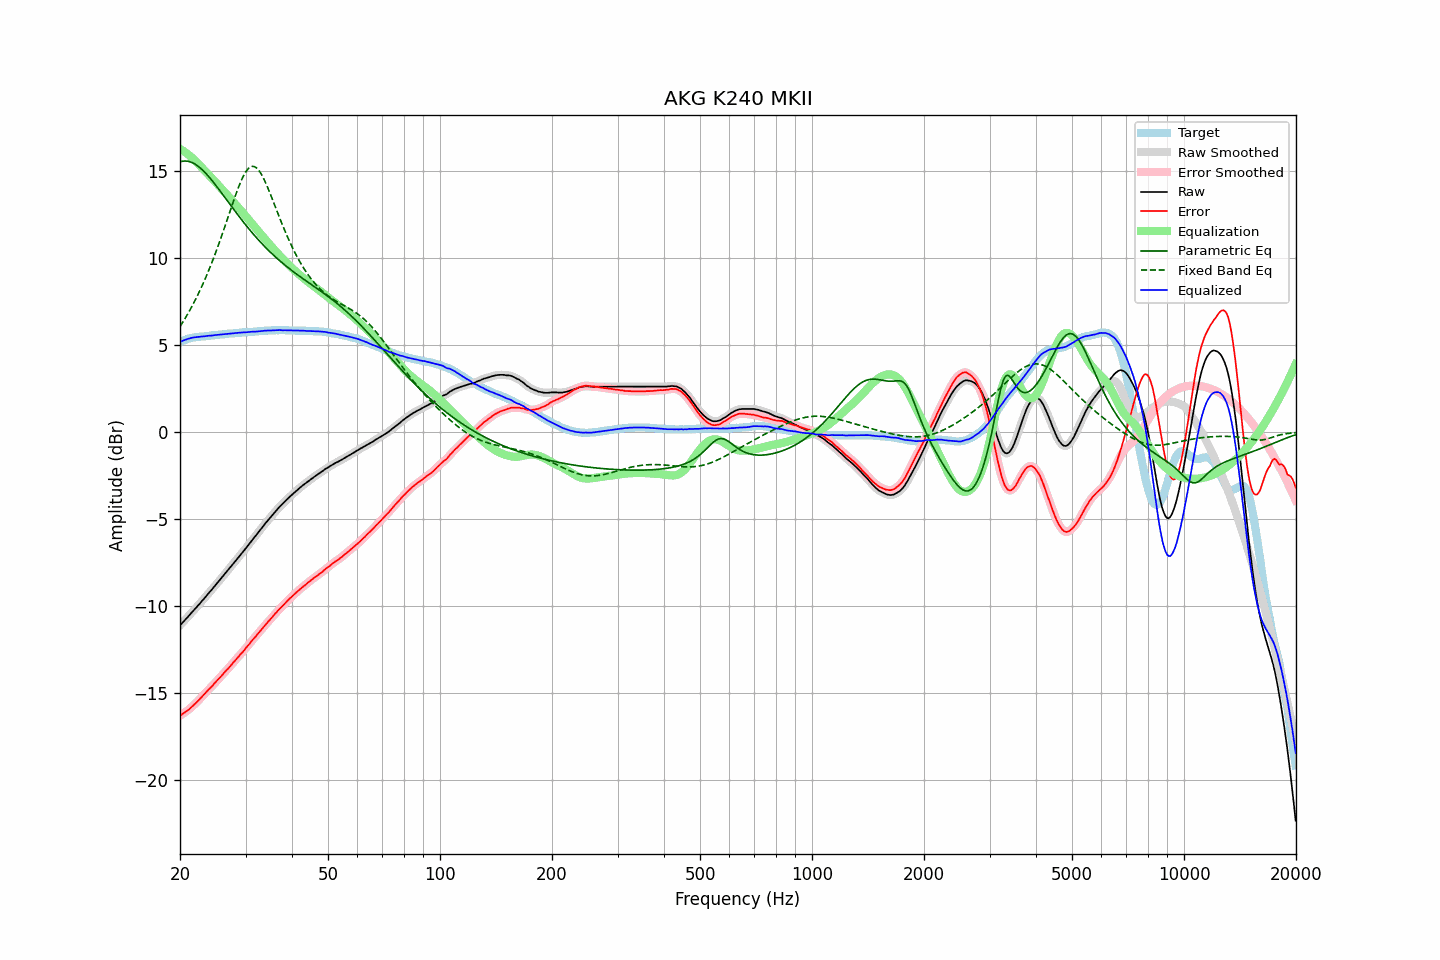

The file beside this chart, header and first rows:
frequency, raw, error, smoothed, error_smoothed, equalization, parametric_eq, fixed_band_eq, equalized_raw, equalized_smoothed, target
20.00, -11.10, -16.29, -11.10, -16.29, 16.29, 15.54, 6.07, 5.18, 5.19, 5.19
20.20, -11.00, -16.23, -11.00, -16.23, 16.23, 15.56, 6.21, 5.23, 5.23, 5.23
20.40, -10.90, -16.17, -10.90, -16.17, 16.17, 15.58, 6.36, 5.27, 5.27, 5.27
20.61, -10.80, -16.10, -10.80, -16.10, 16.11, 15.58, 6.51, 5.30, 5.30, 5.30
20.81, -10.70, -16.04, -10.70, -16.04, 16.04, 15.58, 6.67, 5.34, 5.33, 5.34
21.02, -10.60, -15.98, -10.60, -15.97, 15.97, 15.57, 6.83, 5.36, 5.36, 5.38
21.23, -10.50, -15.90, -10.50, -15.90, 15.89, 15.55, 6.99, 5.39, 5.39, 5.40
21.44, -10.39, -15.81, -10.40, -15.81, 15.81, 15.51, 7.16, 5.42, 5.42, 5.42
21.66, -10.29, -15.73, -10.29, -15.73, 15.73, 15.47, 7.33, 5.44, 5.44, 5.44
21.87, -10.19, -15.64, -10.19, -15.64, 15.64, 15.43, 7.51, 5.45, 5.45, 5.45
22.09, -10.09, -15.56, -10.09, -15.55, 15.55, 15.37, 7.69, 5.46, 5.46, 5.47
22.31, -9.98, -15.46, -9.99, -15.46, 15.46, 15.30, 7.88, 5.48, 5.47, 5.48
22.54, -9.88, -15.37, -9.88, -15.37, 15.36, 15.23, 8.07, 5.48, 5.48, 5.49
22.76, -9.77, -15.27, -9.77, -15.27, 15.26, 15.15, 8.27, 5.49, 5.49, 5.50
22.99, -9.66, -15.16, -9.67, -15.17, 15.17, 15.07, 8.47, 5.50, 5.50, 5.50
23.22, -9.56, -15.07, -9.56, -15.07, 15.07, 14.98, 8.68, 5.51, 5.51, 5.51
23.45, -9.45, -14.97, -9.45, -14.97, 14.97, 14.88, 8.89, 5.52, 5.52, 5.52
23.69, -9.34, -14.87, -9.34, -14.87, 14.87, 14.78, 9.11, 5.53, 5.53, 5.53
23.92, -9.23, -14.77, -9.23, -14.78, 14.78, 14.68, 9.33, 5.54, 5.54, 5.54
24.16, -9.13, -14.69, -9.13, -14.68, 14.68, 14.57, 9.56, 5.55, 5.55, 5.56
24.40, -9.02, -14.60, -9.02, -14.59, 14.58, 14.46, 9.79, 5.56, 5.56, 5.58
24.65, -8.91, -14.48, -8.91, -14.49, 14.48, 14.34, 10.03, 5.57, 5.57, 5.57
24.89, -8.80, -14.38, -8.80, -14.38, 14.38, 14.22, 10.28, 5.58, 5.58, 5.58
25.14, -8.69, -14.28, -8.69, -14.28, 14.28, 14.10, 10.53, 5.59, 5.59, 5.59
25.39, -8.58, -14.18, -8.58, -14.18, 14.18, 13.98, 10.78, 5.60, 5.60, 5.60
25.65, -8.47, -14.09, -8.47, -14.08, 14.08, 13.86, 11.04, 5.61, 5.61, 5.62
25.91, -8.36, -13.98, -8.36, -13.98, 13.98, 13.74, 11.30, 5.61, 5.62, 5.62
26.16, -8.25, -13.88, -8.25, -13.88, 13.88, 13.61, 11.57, 5.63, 5.63, 5.63
26.43, -8.13, -13.77, -8.14, -13.77, 13.78, 13.48, 11.84, 5.64, 5.64, 5.64
26.69, -8.02, -13.67, -8.02, -13.67, 13.67, 13.36, 12.12, 5.65, 5.65, 5.65
26.96, -7.91, -13.58, -7.91, -13.58, 13.57, 13.23, 12.39, 5.66, 5.66, 5.67
27.23, -7.80, -13.48, -7.80, -13.47, 13.47, 13.11, 12.67, 5.66, 5.67, 5.68
27.50, -7.68, -13.36, -7.69, -13.36, 13.36, 12.98, 12.94, 5.68, 5.68, 5.68
27.77, -7.57, -13.25, -7.57, -13.26, 13.26, 12.86, 13.21, 5.69, 5.68, 5.68
28.05, -7.46, -13.16, -7.46, -13.15, 13.15, 12.73, 13.48, 5.69, 5.69, 5.70
28.33, -7.35, -13.05, -7.35, -13.05, 13.05, 12.61, 13.74, 5.70, 5.70, 5.70
28.62, -7.23, -12.94, -7.24, -12.94, 12.94, 12.49, 13.99, 5.71, 5.71, 5.71
28.90, -7.12, -12.84, -7.12, -12.83, 12.84, 12.37, 14.22, 5.72, 5.72, 5.72
29.19, -7.00, -12.72, -7.01, -12.73, 12.73, 12.25, 14.44, 5.73, 5.73, 5.72
29.48, -6.89, -12.64, -6.89, -12.63, 12.62, 12.13, 14.64, 5.73, 5.73, 5.75
29.78, -6.78, -12.52, -6.78, -12.52, 12.51, 12.01, 14.82, 5.73, 5.74, 5.74
30.08, -6.66, -12.41, -6.66, -12.41, 12.40, 11.90, 14.97, 5.74, 5.74, 5.75
30.38, -6.54, -12.29, -6.54, -12.30, 12.29, 11.78, 15.10, 5.75, 5.75, 5.75
30.68, -6.42, -12.19, -6.42, -12.18, 12.18, 11.67, 15.19, 5.76, 5.76, 5.77
30.99, -6.30, -12.07, -6.30, -12.07, 12.07, 11.56, 15.25, 5.77, 5.77, 5.77
31.30, -6.18, -11.95, -6.19, -11.96, 11.96, 11.45, 15.28, 5.78, 5.77, 5.77
31.61, -6.07, -11.85, -6.07, -11.85, 11.85, 11.34, 15.27, 5.78, 5.78, 5.78
31.93, -5.96, -11.75, -5.96, -11.74, 11.74, 11.24, 15.23, 5.78, 5.78, 5.79
32.24, -5.84, -11.63, -5.84, -11.64, 11.63, 11.13, 15.15, 5.79, 5.79, 5.79
32.57, -5.72, -11.53, -5.73, -11.53, 11.52, 11.03, 15.05, 5.80, 5.80, 5.81
32.89, -5.61, -11.42, -5.61, -11.42, 11.41, 10.93, 14.92, 5.80, 5.81, 5.81
33.22, -5.49, -11.31, -5.49, -11.31, 11.31, 10.83, 14.76, 5.82, 5.82, 5.82
33.55, -5.37, -11.20, -5.37, -11.20, 11.20, 10.74, 14.59, 5.83, 5.83, 5.83
33.89, -5.25, -11.09, -5.25, -11.09, 11.09, 10.64, 14.39, 5.84, 5.84, 5.84
34.23, -5.14, -10.98, -5.14, -10.98, 10.98, 10.55, 14.18, 5.84, 5.84, 5.84
34.57, -5.03, -10.88, -5.03, -10.88, 10.88, 10.45, 13.96, 5.84, 5.84, 5.85
34.92, -4.92, -10.77, -4.92, -10.77, 10.77, 10.36, 13.74, 5.84, 5.84, 5.85
35.27, -4.81, -10.67, -4.81, -10.66, 10.66, 10.28, 13.50, 5.85, 5.85, 5.86
35.62, -4.70, -10.56, -4.70, -10.56, 10.56, 10.19, 13.26, 5.85, 5.85, 5.86
35.97, -4.59, -10.45, -4.59, -10.45, 10.45, 10.10, 13.03, 5.86, 5.86, 5.86
... 635 more rows
